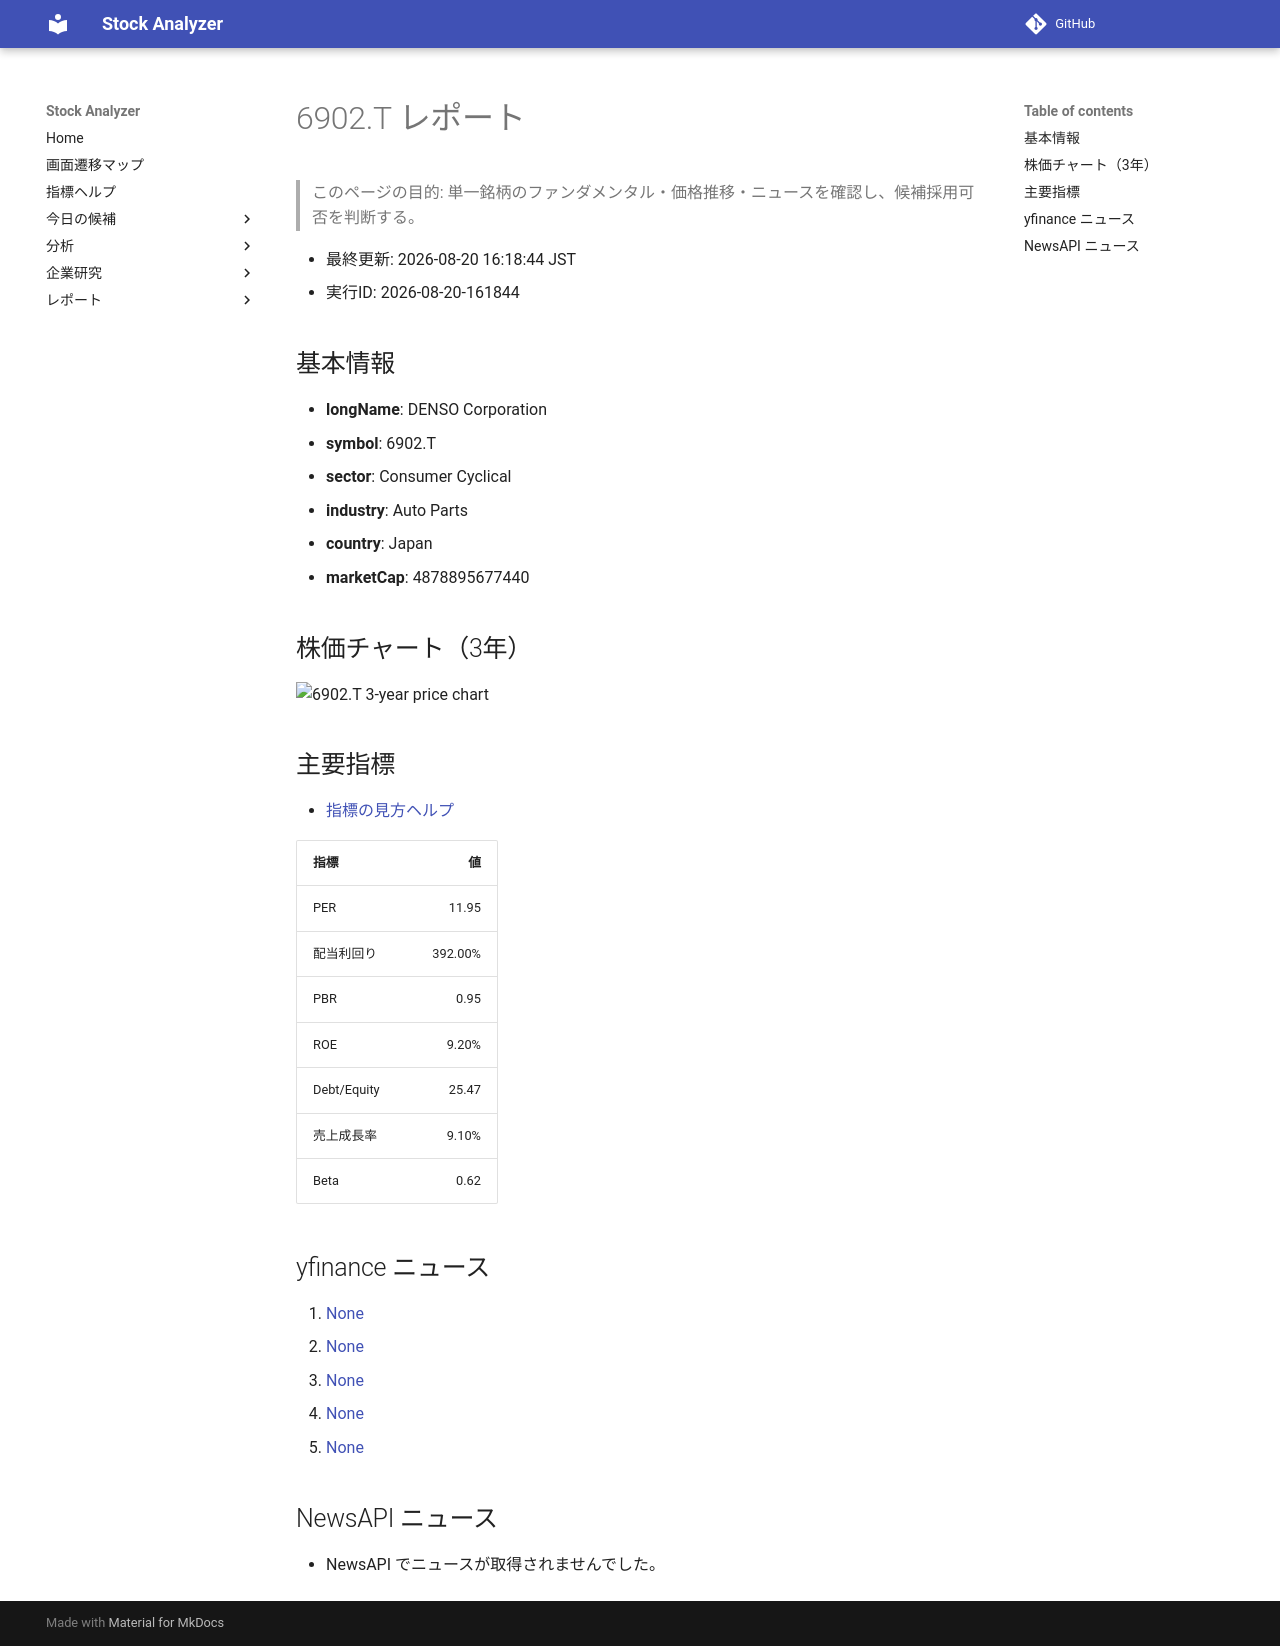

repository: Yumi-note/Making-APP · page: reports/2026-08-20/161844/6902_T/index.html · generator: mkdocs

# 6902.T レポート

> このページの目的: 単一銘柄のファンダメンタル・価格推移・ニュースを確認し、候補採用可否を判断する。

- 最終更新: 2026-08-20 16:18:44 JST
- 実行ID: 2026-08-20-161844

## 基本情報

- **longName**: DENSO Corporation
- **symbol**: 6902.T
- **sector**: Consumer Cyclical
- **industry**: Auto Parts
- **country**: Japan
- **marketCap**: 4878895677440

## 株価チャート（3年）

![6902.T 3-year price chart](6902_T_3y.png)

## 主要指標

- [指標の見方ヘルプ](../../../../indicators.md)

| 指標 | 値 |
|---|---:|
| PER | 11.95 |
| 配当利回り | 392.00% |
| PBR | 0.95 |
| ROE | 9.20% |
| Debt/Equity | 25.47 |
| 売上成長率 | 9.10% |
| Beta | 0.62 |

## yfinance ニュース

1. [None](None)
2. [None](None)
3. [None](None)
4. [None](None)
5. [None](None)

## NewsAPI ニュース

- NewsAPI でニュースが取得されませんでした。
